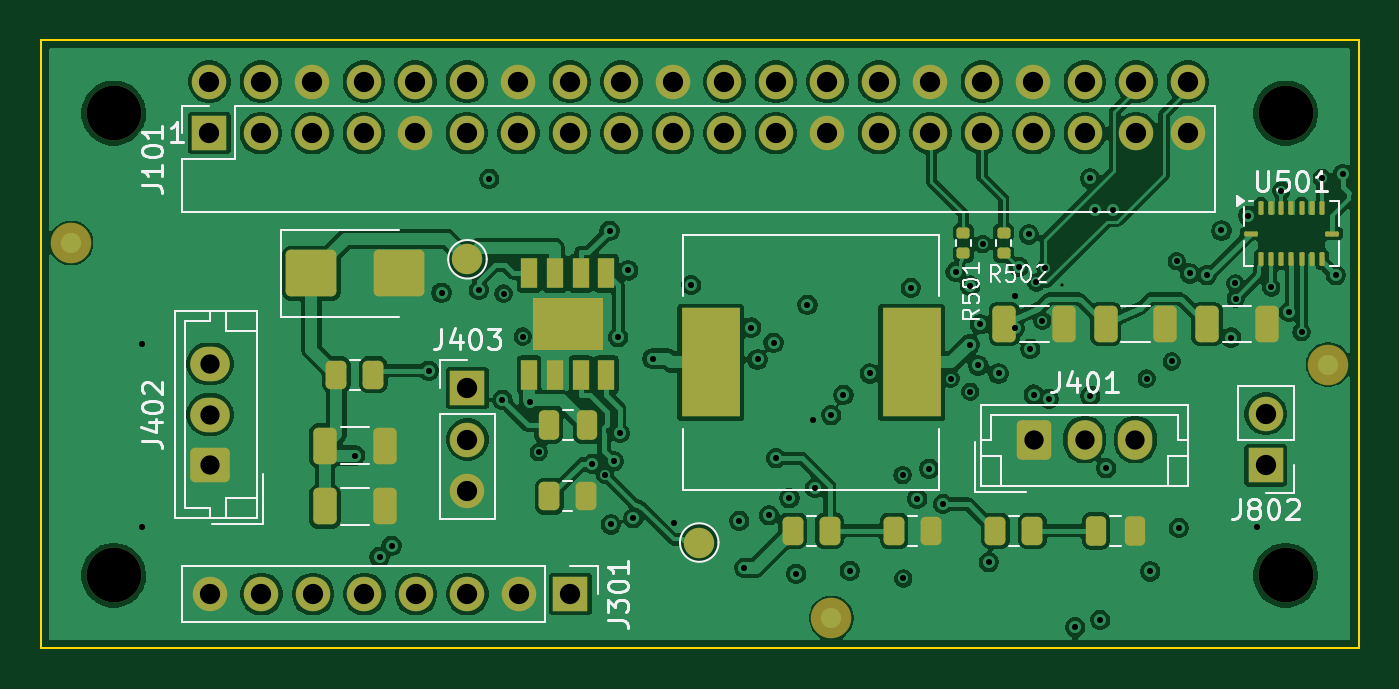
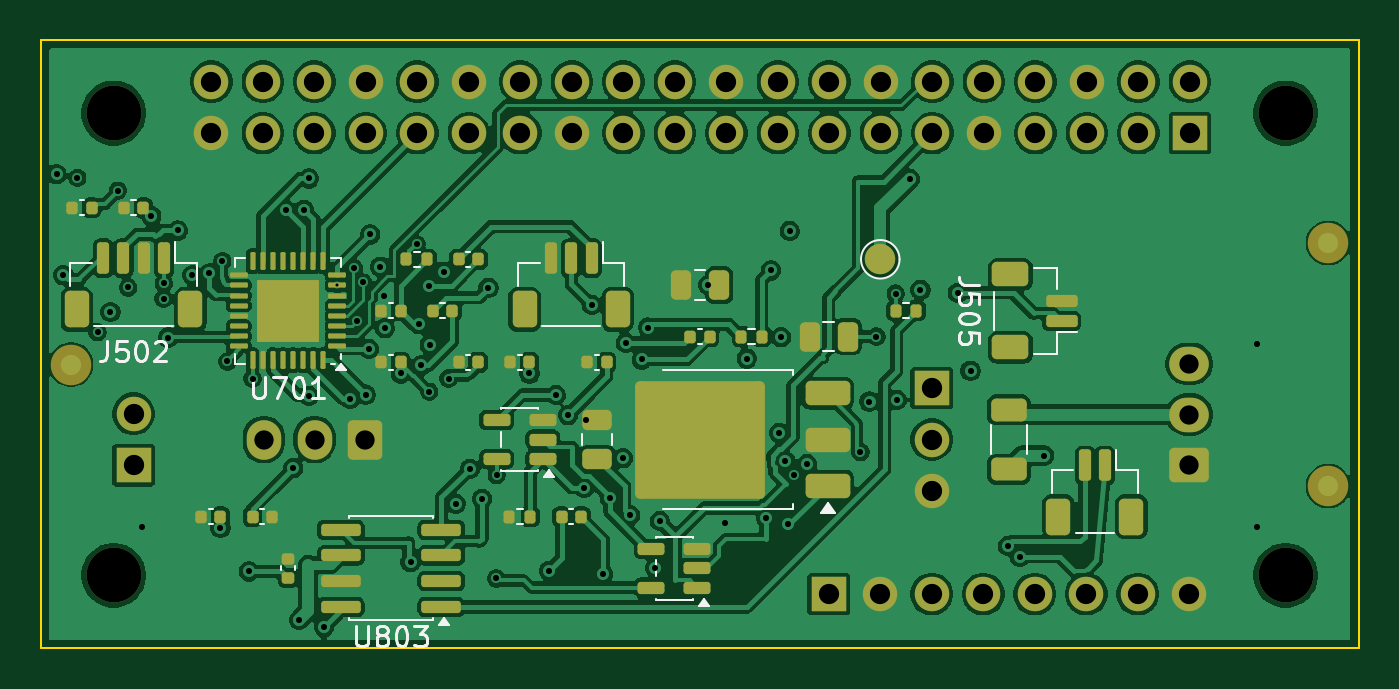
Circuit board: 11 layer files. Board 65.0 x 30.0 mm.
- bottom_copper: custom_hat_rev_a-B_Cu.gbl (257600 bytes)
- bottom_mask: custom_hat_rev_a-B_Mask.gbs (9032 bytes)
- paste: custom_hat_rev_a-B_Paste.gbp (6789 bytes)
- bottom_silk: custom_hat_rev_a-B_Silkscreen.gbo (18529 bytes)
- outline: custom_hat_rev_a-Edge_Cuts.gm1 (699 bytes)
- top_copper: custom_hat_rev_a-F_Cu.gtl (246202 bytes)
- top_mask: custom_hat_rev_a-F_Mask.gts (6271 bytes)
- paste: custom_hat_rev_a-F_Paste.gtp (3749 bytes)
- top_silk: custom_hat_rev_a-F_Silkscreen.gto (28210 bytes)
- drill: custom_hat_rev_a-in2-back.drl (335 bytes)
- drill: custom_hat_rev_a.drl (3110 bytes)

=== bottom_copper: custom_hat_rev_a-B_Cu.gbl (257600 bytes, source omitted) ===
=== bottom_mask: custom_hat_rev_a-B_Mask.gbs (9032 bytes, source omitted) ===
=== paste: custom_hat_rev_a-B_Paste.gbp (6789 bytes, source omitted) ===
=== bottom_silk: custom_hat_rev_a-B_Silkscreen.gbo (18529 bytes, source omitted) ===
=== outline: custom_hat_rev_a-Edge_Cuts.gm1 ===
%TF.GenerationSoftware,KiCad,Pcbnew,10.0.7*%
%TF.CreationDate,2026-10-31T00:44:52+08:00*%
%TF.ProjectId,custom_hat_rev_a,63757374-6f6d-45f6-9861-745f7265765f,rev?*%
%TF.SameCoordinates,Original*%
%TF.FileFunction,Profile,NP*%
%FSLAX46Y46*%
G04 Gerber Fmt 4.6, Leading zero omitted, Abs format (unit mm)*
G04 Created by KiCad (PCBNEW 10.0.7) date 2026-10-31 00:44:52*
%MOMM*%
%LPD*%
G01*
G04 APERTURE LIST*
%TA.AperFunction,Profile*%
%ADD10C,0.100000*%
%TD*%
G04 APERTURE END LIST*
D10*
X100000000Y-100000000D02*
X165000000Y-100000000D01*
X100000000Y-130000000D02*
X100000000Y-100000000D01*
X165000000Y-100000000D02*
X165000000Y-130000000D01*
X165000000Y-130000000D02*
X100000000Y-130000000D01*
M02*

=== top_copper: custom_hat_rev_a-F_Cu.gtl (246202 bytes, source omitted) ===
=== top_mask: custom_hat_rev_a-F_Mask.gts ===
%TF.GenerationSoftware,KiCad,Pcbnew,10.0.7*%
%TF.CreationDate,2026-10-31T00:44:52+08:00*%
%TF.ProjectId,custom_hat_rev_a,63757374-6f6d-45f6-9861-745f7265765f,rev?*%
%TF.SameCoordinates,Original*%
%TF.FileFunction,Soldermask,Top*%
%TF.FilePolarity,Negative*%
%FSLAX46Y46*%
G04 Gerber Fmt 4.6, Leading zero omitted, Abs format (unit mm)*
G04 Created by KiCad (PCBNEW 10.0.7) date 2026-10-31 00:44:52*
%MOMM*%
%LPD*%
G01*
G04 APERTURE LIST*
G04 Aperture macros list*
%AMRoundRect*
0 Rectangle with rounded corners*
0 $1 Rounding radius*
0 $2 $3 $4 $5 $6 $7 $8 $9 X,Y pos of 4 corners*
0 Add a 4 corners polygon primitive as box body*
4,1,4,$2,$3,$4,$5,$6,$7,$8,$9,$2,$3,0*
0 Add four circle primitives for the rounded corners*
1,1,$1+$1,$2,$3*
1,1,$1+$1,$4,$5*
1,1,$1+$1,$6,$7*
1,1,$1+$1,$8,$9*
0 Add four rect primitives between the rounded corners*
20,1,$1+$1,$2,$3,$4,$5,0*
20,1,$1+$1,$4,$5,$6,$7,0*
20,1,$1+$1,$6,$7,$8,$9,0*
20,1,$1+$1,$8,$9,$2,$3,0*%
G04 Aperture macros list end*
%ADD10RoundRect,0.135000X0.185000X-0.135000X0.185000X0.135000X-0.185000X0.135000X-0.185000X-0.135000X0*%
%ADD11RoundRect,0.250000X-0.325000X-0.650000X0.325000X-0.650000X0.325000X0.650000X-0.325000X0.650000X0*%
%ADD12RoundRect,0.250000X-1.000000X-0.900000X1.000000X-0.900000X1.000000X0.900000X-1.000000X0.900000X0*%
%ADD13RoundRect,0.250000X0.725000X-0.600000X0.725000X0.600000X-0.725000X0.600000X-0.725000X-0.600000X0*%
%ADD14O,1.950000X1.700000*%
%ADD15RoundRect,0.062500X-0.062500X-0.275000X0.062500X-0.275000X0.062500X0.275000X-0.062500X0.275000X0*%
%ADD16RoundRect,0.062500X-0.275000X-0.062500X0.275000X-0.062500X0.275000X0.062500X-0.275000X0.062500X0*%
%ADD17C,2.700000*%
%ADD18C,1.500000*%
%ADD19R,1.700000X1.700000*%
%ADD20C,1.700000*%
%ADD21RoundRect,0.250000X-0.250000X-0.475000X0.250000X-0.475000X0.250000X0.475000X-0.250000X0.475000X0*%
%ADD22RoundRect,0.250000X-0.262500X-0.450000X0.262500X-0.450000X0.262500X0.450000X-0.262500X0.450000X0*%
%ADD23RoundRect,0.250000X-0.600000X-0.725000X0.600000X-0.725000X0.600000X0.725000X-0.600000X0.725000X0*%
%ADD24O,1.700000X1.950000*%
%ADD25R,0.802000X1.505000*%
%ADD26R,3.502000X2.613000*%
%ADD27C,2.000000*%
%ADD28R,2.900000X5.400000*%
G04 APERTURE END LIST*
D10*
%TO.C,R501*%
X145500000Y-110510000D03*
X145500000Y-109490000D03*
%TD*%
D11*
%TO.C,C307*%
X157525000Y-114000000D03*
X160475000Y-114000000D03*
%TD*%
D12*
%TO.C,D301*%
X113350000Y-111500000D03*
X117650000Y-111500000D03*
%TD*%
D13*
%TO.C,J402*%
X108350000Y-120970000D03*
D14*
X108350000Y-118470000D03*
X108350000Y-115970000D03*
%TD*%
D11*
%TO.C,C303*%
X114025000Y-120000000D03*
X116975000Y-120000000D03*
%TD*%
D10*
%TO.C,R502*%
X147500000Y-110510000D03*
X147500000Y-109490000D03*
%TD*%
D11*
%TO.C,C305*%
X147525000Y-114000000D03*
X150475000Y-114000000D03*
%TD*%
D15*
%TO.C,U501*%
X160190000Y-108277500D03*
X160690000Y-108277500D03*
X161190000Y-108277500D03*
X161690000Y-108277500D03*
X162190000Y-108277500D03*
X162690000Y-108277500D03*
X163190000Y-108277500D03*
D16*
X163702500Y-109540000D03*
D15*
X163190000Y-110802500D03*
X162690000Y-110802500D03*
X162190000Y-110802500D03*
X161690000Y-110802500D03*
X161190000Y-110802500D03*
X160690000Y-110802500D03*
X160190000Y-110802500D03*
D16*
X159677500Y-109540000D03*
%TD*%
D17*
%TO.C,H1*%
X103600000Y-103600000D03*
%TD*%
%TO.C,H3*%
X103600000Y-126400000D03*
%TD*%
D18*
%TO.C,TP801*%
X121050000Y-110810000D03*
%TD*%
D19*
%TO.C,J403*%
X121050000Y-117160000D03*
D20*
X121050000Y-119700000D03*
X121050000Y-122240000D03*
%TD*%
D21*
%TO.C,C301*%
X152050000Y-124200000D03*
X153950000Y-124200000D03*
%TD*%
D11*
%TO.C,C306*%
X152525000Y-114000000D03*
X155475000Y-114000000D03*
%TD*%
D22*
%TO.C,R304*%
X147087500Y-124200000D03*
X148912500Y-124200000D03*
%TD*%
%TO.C,R303*%
X125087500Y-122500000D03*
X126912500Y-122500000D03*
%TD*%
D11*
%TO.C,C304*%
X114025000Y-123000000D03*
X116975000Y-123000000D03*
%TD*%
D22*
%TO.C,R305*%
X114587500Y-116500000D03*
X116412500Y-116500000D03*
%TD*%
D23*
%TO.C,J401*%
X148990000Y-119700000D03*
D24*
X151490000Y-119700000D03*
X153990000Y-119700000D03*
%TD*%
D25*
%TO.C,U301*%
X124095000Y-111502500D03*
X125365000Y-111502500D03*
X126635000Y-111502500D03*
X127905000Y-111502500D03*
X127905000Y-116497500D03*
X126635000Y-116497500D03*
X125365000Y-116497500D03*
X124095000Y-116497500D03*
D26*
X126000000Y-114000000D03*
%TD*%
D22*
%TO.C,R302*%
X142087500Y-124200000D03*
X143912500Y-124200000D03*
%TD*%
D27*
%TO.C,FID1*%
X101500000Y-110000000D03*
%TD*%
D22*
%TO.C,R301*%
X137087500Y-124200000D03*
X138912500Y-124200000D03*
%TD*%
D19*
%TO.C,J802*%
X160420000Y-120970000D03*
D20*
X160420000Y-118430000D03*
%TD*%
D19*
%TO.C,J301*%
X126130000Y-127320000D03*
D20*
X123590000Y-127320000D03*
X121050000Y-127320000D03*
X118510000Y-127320000D03*
X115970000Y-127320000D03*
X113430000Y-127320000D03*
X110890000Y-127320000D03*
X108350000Y-127320000D03*
%TD*%
D17*
%TO.C,H2*%
X161400000Y-103600000D03*
%TD*%
D18*
%TO.C,TP803*%
X132480000Y-124780000D03*
%TD*%
D21*
%TO.C,C302*%
X125050000Y-119000000D03*
X126950000Y-119000000D03*
%TD*%
D28*
%TO.C,L301*%
X133050000Y-115900000D03*
X142950000Y-115900000D03*
%TD*%
D27*
%TO.C,FID2*%
X163500000Y-116000000D03*
%TD*%
%TO.C,FID3*%
X139000000Y-128500000D03*
%TD*%
D19*
%TO.C,J101*%
X108320000Y-104590000D03*
D20*
X108320000Y-102050000D03*
X110860000Y-104590000D03*
X110860000Y-102050000D03*
X113400000Y-104590000D03*
X113400000Y-102050000D03*
X115940000Y-104590000D03*
X115940000Y-102050000D03*
X118480000Y-104590000D03*
X118480000Y-102050000D03*
X121020000Y-104590000D03*
X121020000Y-102050000D03*
X123560000Y-104590000D03*
X123560000Y-102050000D03*
X126100000Y-104590000D03*
X126100000Y-102050000D03*
X128640000Y-104590000D03*
X128640000Y-102050000D03*
X131180000Y-104590000D03*
X131180000Y-102050000D03*
X133720000Y-104590000D03*
X133720000Y-102050000D03*
X136260000Y-104590000D03*
X136260000Y-102050000D03*
X138800000Y-104590000D03*
X138800000Y-102050000D03*
X141340000Y-104590000D03*
X141340000Y-102050000D03*
X143880000Y-104590000D03*
X143880000Y-102050000D03*
X146420000Y-104590000D03*
X146420000Y-102050000D03*
X148960000Y-104590000D03*
X148960000Y-102050000D03*
X151500000Y-104590000D03*
X151500000Y-102050000D03*
X154040000Y-104590000D03*
X154040000Y-102050000D03*
X156580000Y-104590000D03*
X156580000Y-102050000D03*
%TD*%
D17*
%TO.C,H4*%
X161400000Y-126400000D03*
%TD*%
M02*

=== paste: custom_hat_rev_a-F_Paste.gtp ===
%TF.GenerationSoftware,KiCad,Pcbnew,10.0.7*%
%TF.CreationDate,2026-10-31T00:44:52+08:00*%
%TF.ProjectId,custom_hat_rev_a,63757374-6f6d-45f6-9861-745f7265765f,rev?*%
%TF.SameCoordinates,Original*%
%TF.FileFunction,Paste,Top*%
%TF.FilePolarity,Positive*%
%FSLAX46Y46*%
G04 Gerber Fmt 4.6, Leading zero omitted, Abs format (unit mm)*
G04 Created by KiCad (PCBNEW 10.0.7) date 2026-10-31 00:44:52*
%MOMM*%
%LPD*%
G01*
G04 APERTURE LIST*
G04 Aperture macros list*
%AMRoundRect*
0 Rectangle with rounded corners*
0 $1 Rounding radius*
0 $2 $3 $4 $5 $6 $7 $8 $9 X,Y pos of 4 corners*
0 Add a 4 corners polygon primitive as box body*
4,1,4,$2,$3,$4,$5,$6,$7,$8,$9,$2,$3,0*
0 Add four circle primitives for the rounded corners*
1,1,$1+$1,$2,$3*
1,1,$1+$1,$4,$5*
1,1,$1+$1,$6,$7*
1,1,$1+$1,$8,$9*
0 Add four rect primitives between the rounded corners*
20,1,$1+$1,$2,$3,$4,$5,0*
20,1,$1+$1,$4,$5,$6,$7,0*
20,1,$1+$1,$6,$7,$8,$9,0*
20,1,$1+$1,$8,$9,$2,$3,0*%
G04 Aperture macros list end*
%ADD10RoundRect,0.135000X0.185000X-0.135000X0.185000X0.135000X-0.185000X0.135000X-0.185000X-0.135000X0*%
%ADD11RoundRect,0.250000X-0.325000X-0.650000X0.325000X-0.650000X0.325000X0.650000X-0.325000X0.650000X0*%
%ADD12RoundRect,0.250000X-1.000000X-0.900000X1.000000X-0.900000X1.000000X0.900000X-1.000000X0.900000X0*%
%ADD13RoundRect,0.062500X-0.062500X-0.275000X0.062500X-0.275000X0.062500X0.275000X-0.062500X0.275000X0*%
%ADD14RoundRect,0.062500X-0.275000X-0.062500X0.275000X-0.062500X0.275000X0.062500X-0.275000X0.062500X0*%
%ADD15RoundRect,0.250000X-0.250000X-0.475000X0.250000X-0.475000X0.250000X0.475000X-0.250000X0.475000X0*%
%ADD16RoundRect,0.250000X-0.262500X-0.450000X0.262500X-0.450000X0.262500X0.450000X-0.262500X0.450000X0*%
%ADD17R,0.802000X1.505000*%
%ADD18R,3.502000X2.613000*%
%ADD19R,2.900000X5.400000*%
G04 APERTURE END LIST*
D10*
%TO.C,R501*%
X145500000Y-110510000D03*
X145500000Y-109490000D03*
%TD*%
D11*
%TO.C,C307*%
X157525000Y-114000000D03*
X160475000Y-114000000D03*
%TD*%
D12*
%TO.C,D301*%
X113350000Y-111500000D03*
X117650000Y-111500000D03*
%TD*%
D11*
%TO.C,C303*%
X114025000Y-120000000D03*
X116975000Y-120000000D03*
%TD*%
D10*
%TO.C,R502*%
X147500000Y-110510000D03*
X147500000Y-109490000D03*
%TD*%
D11*
%TO.C,C305*%
X147525000Y-114000000D03*
X150475000Y-114000000D03*
%TD*%
D13*
%TO.C,U501*%
X160190000Y-108277500D03*
X160690000Y-108277500D03*
X161190000Y-108277500D03*
X161690000Y-108277500D03*
X162190000Y-108277500D03*
X162690000Y-108277500D03*
X163190000Y-108277500D03*
D14*
X163702500Y-109540000D03*
D13*
X163190000Y-110802500D03*
X162690000Y-110802500D03*
X162190000Y-110802500D03*
X161690000Y-110802500D03*
X161190000Y-110802500D03*
X160690000Y-110802500D03*
X160190000Y-110802500D03*
D14*
X159677500Y-109540000D03*
%TD*%
D15*
%TO.C,C301*%
X152050000Y-124200000D03*
X153950000Y-124200000D03*
%TD*%
D11*
%TO.C,C306*%
X152525000Y-114000000D03*
X155475000Y-114000000D03*
%TD*%
D16*
%TO.C,R304*%
X147087500Y-124200000D03*
X148912500Y-124200000D03*
%TD*%
%TO.C,R303*%
X125087500Y-122500000D03*
X126912500Y-122500000D03*
%TD*%
D11*
%TO.C,C304*%
X114025000Y-123000000D03*
X116975000Y-123000000D03*
%TD*%
D16*
%TO.C,R305*%
X114587500Y-116500000D03*
X116412500Y-116500000D03*
%TD*%
D17*
%TO.C,U301*%
X124095000Y-111502500D03*
X125365000Y-111502500D03*
X126635000Y-111502500D03*
X127905000Y-111502500D03*
X127905000Y-116497500D03*
X126635000Y-116497500D03*
X125365000Y-116497500D03*
X124095000Y-116497500D03*
D18*
X126000000Y-114000000D03*
%TD*%
D16*
%TO.C,R302*%
X142087500Y-124200000D03*
X143912500Y-124200000D03*
%TD*%
%TO.C,R301*%
X137087500Y-124200000D03*
X138912500Y-124200000D03*
%TD*%
D15*
%TO.C,C302*%
X125050000Y-119000000D03*
X126950000Y-119000000D03*
%TD*%
D19*
%TO.C,L301*%
X133050000Y-115900000D03*
X142950000Y-115900000D03*
%TD*%
M02*

=== top_silk: custom_hat_rev_a-F_Silkscreen.gto (28210 bytes, source omitted) ===
=== drill: custom_hat_rev_a-in2-back.drl ===
M48
; DRILL file KiCad 10.0.7 date 2026-10-31T00:44:53
; FORMAT={-:-/ absolute / metric / decimal}
; #@! TF.CreationDate,2026-10-31T00:44:53+08:00
; #@! TF.GenerationSoftware,Kicad,Pcbnew,10.0.7
; #@! TF.FileFunction,Plated,3,4,Blind
FMAT,2
METRIC
; #@! TA.AperFunction,Plated,Buried,ViaDrill
T1C0.150
%
G90
G05
T1
X150.362Y-112.1
M30

=== drill: custom_hat_rev_a.drl ===
M48
; DRILL file KiCad 10.0.7 date 2026-10-31T00:44:53
; FORMAT={-:-/ absolute / metric / decimal}
; #@! TF.CreationDate,2026-10-31T00:44:53+08:00
; #@! TF.GenerationSoftware,Kicad,Pcbnew,10.0.7
; #@! TF.FileFunction,MixedPlating,1,4
FMAT,2
METRIC
; #@! TA.AperFunction,Plated,PTH,ViaDrill
T1C0.300
; #@! TA.AperFunction,Plated,PTH,ComponentDrill
T2C0.950
; #@! TA.AperFunction,Plated,PTH,ComponentDrill
T3C1.000
; #@! TA.AperFunction,NonPlated,NPTH,ComponentDrill
T4C2.700
%
G90
G05
T1
X105.0Y-115.0
X105.0Y-124.0
X115.509Y-120.491
X116.715Y-125.484
X117.303Y-124.943
X119.137Y-116.304
X119.769Y-112.456
X121.61Y-112.313
X122.128Y-106.838
X122.772Y-117.745
X122.83Y-112.5
X123.78Y-114.62
X124.121Y-117.825
X124.57Y-120.32
X127.202Y-120.897
X127.83Y-121.43
X128.055Y-109.405
X128.119Y-123.885
X128.268Y-120.775
X128.48Y-114.648
X128.564Y-119.375
X128.982Y-111.357
X129.226Y-123.586
X130.179Y-115.706
X131.252Y-123.803
X132.08Y-112.08
X134.457Y-123.715
X134.694Y-126.023
X135.045Y-114.177
X135.355Y-115.749
X135.921Y-123.436
X136.143Y-114.926
X136.278Y-120.62
X136.926Y-122.588
X137.264Y-126.316
X137.817Y-113.059
X138.11Y-118.75
X138.185Y-122.083
X138.99Y-118.497
X139.593Y-117.501
X139.91Y-126.167
X140.89Y-116.44
X142.51Y-121.45
X142.54Y-126.55
X142.912Y-112.216
X143.232Y-122.617
X143.826Y-121.137
X144.515Y-122.875
X144.88Y-116.69
X145.125Y-111.425
X145.813Y-115.015
X145.837Y-112.11
X145.84Y-117.34
X146.247Y-116.048
X146.325Y-114.014
X146.46Y-110.06
X146.758Y-125.743
X147.24Y-116.44
X148.03Y-114.21
X148.065Y-112.6
X148.25Y-111.175
X148.744Y-109.584
X148.808Y-115.227
X148.974Y-117.486
X149.1Y-111.95
X149.4Y-113.85
X149.55Y-111.25
X149.726Y-117.698
X151.026Y-128.947
X151.765Y-106.825
X151.769Y-117.544
X152.021Y-108.363
X152.259Y-128.597
X152.551Y-121.118
X152.909Y-108.363
X154.55Y-116.69
X154.728Y-126.203
X155.79Y-115.85
X156.04Y-110.9
X156.13Y-124.06
X156.675Y-111.51
X157.515Y-111.593
X158.236Y-109.39
X158.709Y-114.67
X158.92Y-112.0
X158.94Y-112.75
X159.55Y-108.66
X160.0Y-124.0
X160.69Y-112.2
X161.19Y-107.43
X161.558Y-113.411
X162.19Y-114.4
X163.19Y-106.8
X163.878Y-111.593
X164.215Y-106.612
T2
X108.35Y-115.97
X108.35Y-118.47
X108.35Y-120.97
X148.99Y-119.7
X151.49Y-119.7
X153.99Y-119.7
T3
X108.32Y-102.05
X108.32Y-104.59
X108.35Y-127.32
X110.86Y-102.05
X110.86Y-104.59
X110.89Y-127.32
X113.4Y-102.05
X113.4Y-104.59
X113.43Y-127.32
X115.94Y-102.05
X115.94Y-104.59
X115.97Y-127.32
X118.48Y-102.05
X118.48Y-104.59
X118.51Y-127.32
X121.02Y-102.05
X121.02Y-104.59
X121.05Y-117.16
X121.05Y-119.7
X121.05Y-122.24
X121.05Y-127.32
X123.56Y-102.05
X123.56Y-104.59
X123.59Y-127.32
X126.1Y-102.05
X126.1Y-104.59
X126.13Y-127.32
X128.64Y-102.05
X128.64Y-104.59
X131.18Y-102.05
X131.18Y-104.59
X133.72Y-102.05
X133.72Y-104.59
X136.26Y-102.05
X136.26Y-104.59
X138.8Y-102.05
X138.8Y-104.59
X141.34Y-102.05
X141.34Y-104.59
X143.88Y-102.05
X143.88Y-104.59
X146.42Y-102.05
X146.42Y-104.59
X148.96Y-102.05
X148.96Y-104.59
X151.5Y-102.05
X151.5Y-104.59
X154.04Y-102.05
X154.04Y-104.59
X156.58Y-102.05
X156.58Y-104.59
X160.42Y-118.43
X160.42Y-120.97
T4
X103.6Y-103.6
X103.6Y-126.4
X161.4Y-103.6
X161.4Y-126.4
M30
